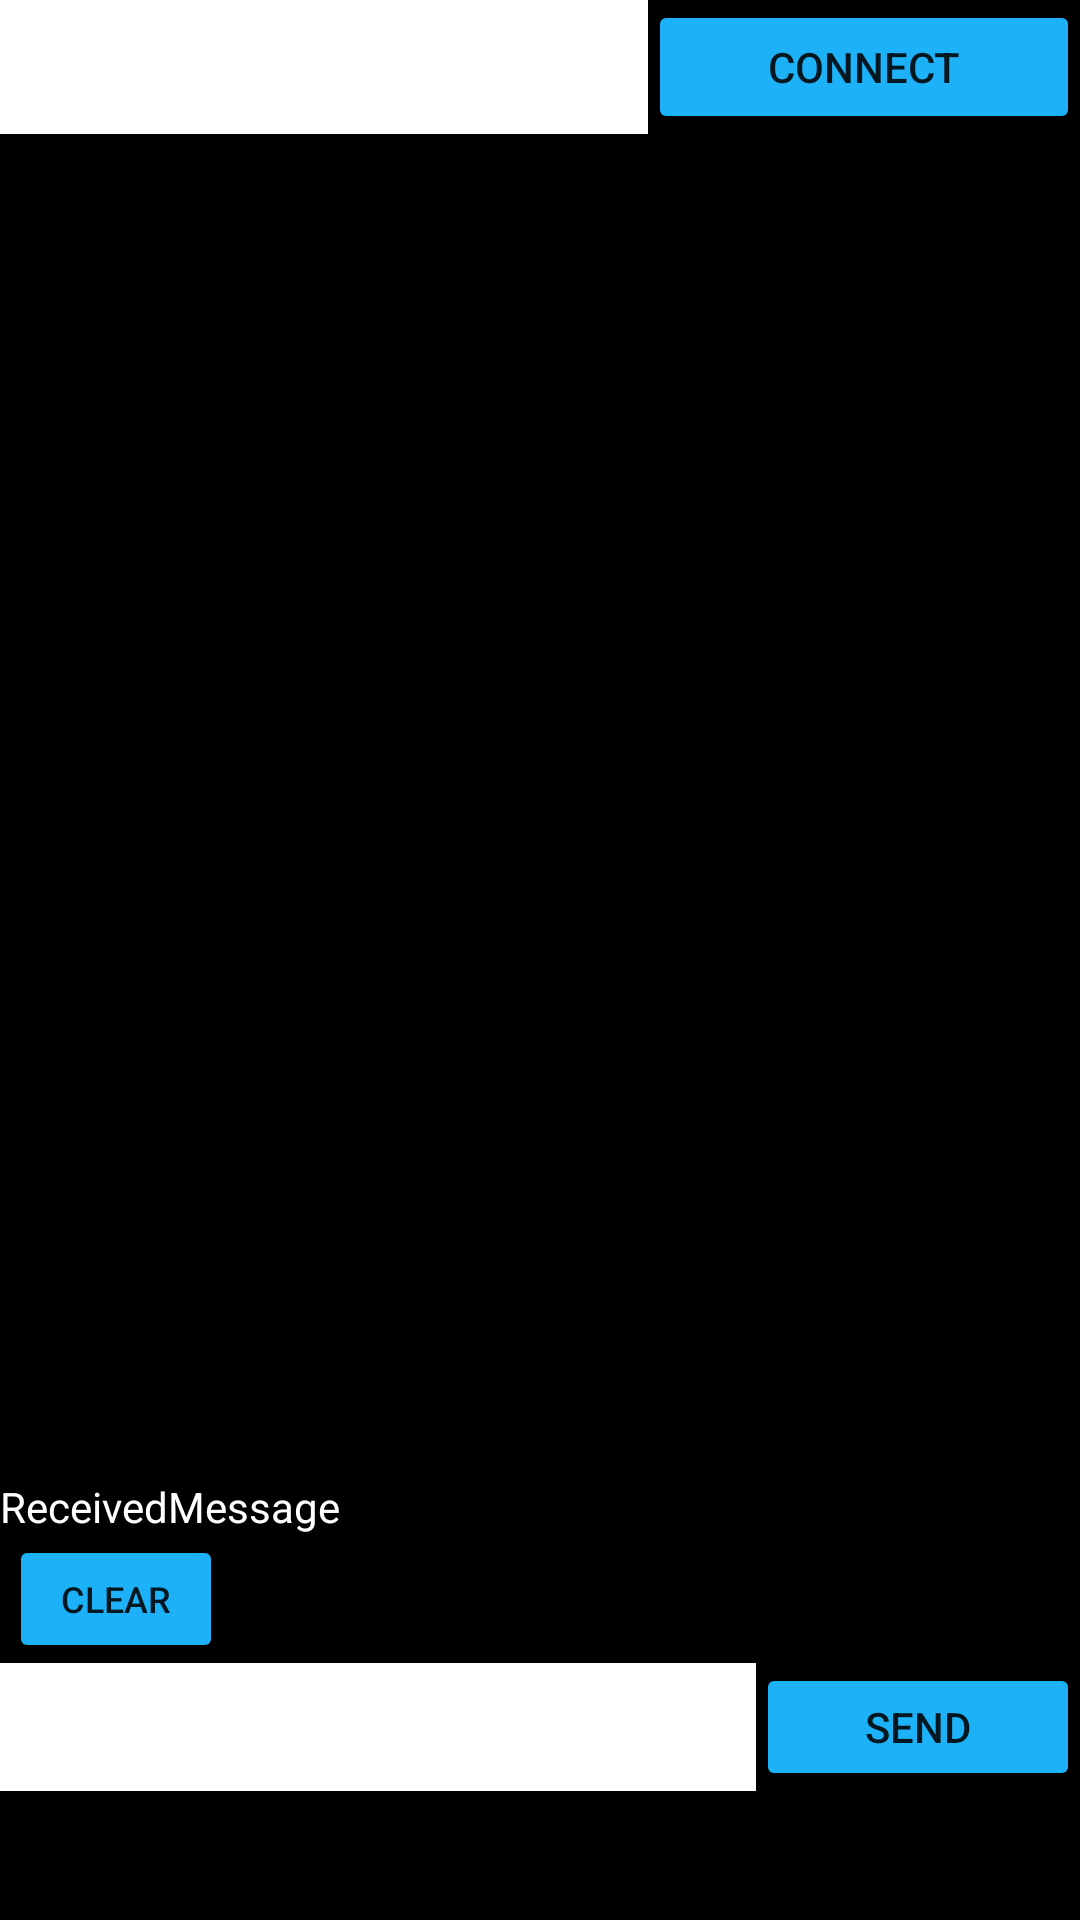

Reconstruct the res/layout file that produces this screen, plus the resources it refers to.
<!-- AndroidManifest.xml: application theme Theme.Bluetooth_connect -->
<!-- res/layout/activity_main.xml -->
<?xml version="1.0" encoding="utf-8"?>
<LinearLayout xmlns:android="http://schemas.android.com/apk/res/android"
    xmlns:app="http://schemas.android.com/apk/res-auto"
    xmlns:tools="http://schemas.android.com/tools"
    android:layout_width="match_parent"
    android:layout_height="match_parent"
    android:orientation="vertical"
    android:weightSum="100"
    tools:context=".MainActivity">

    <LinearLayout
        android:layout_width="match_parent"
        android:layout_height="0dp"
        android:layout_weight="7"
        android:orientation="horizontal"
        android:weightSum="1"
        android:background="@color/black"
        >

        <LinearLayout
            android:layout_width="0dp"
            android:layout_height="match_parent"
            android:layout_weight=".6"

            >

            <Spinner
                android:id="@+id/idMASpinnerBTPairedDevices"
                android:layout_width="match_parent"
                android:background="@color/white"
                android:layout_height="match_parent">

            </Spinner>

        </LinearLayout>

        <LinearLayout
            android:layout_width="0dp"
            android:layout_height="match_parent"
            android:layout_weight=".4">

            <Button
                android:id="@+id/idMAButtonConnect"
                android:layout_width="match_parent"
                android:text="Connect"
                android:backgroundTint="#1db1f7"
                android:layout_height="match_parent">

            </Button>

        </LinearLayout>


    </LinearLayout>

    <LinearLayout
        android:layout_width="match_parent"
        android:layout_height="0dp"
        android:layout_weight="73">


        <TextView
            android:id="@+id/idMATextViewReceivedMessage"
            android:layout_width="match_parent"
            android:layout_height="match_parent"
            android:background="@color/black"
            android:scrollbars="vertical"
            android:text="ReceivedMessage"
            android:gravity="bottom"
            android:textColor="@color/white">


        </TextView>


    </LinearLayout>

    <LinearLayout
        android:layout_width="match_parent"
        android:layout_height="0dp"
        android:layout_weight="20"
        android:weightSum="3"
        android:orientation="vertical"
        android:background="@color/black">


        <LinearLayout
            android:layout_width="match_parent"
            android:layout_height="0dp"
            android:orientation="horizontal"
            android:layout_weight="1"
            android:weightSum="100">

            <Button
                android:id="@+id/idMAButtonStoreData9"
                android:layout_width="0dp"
                android:layout_height="match_parent"
                android:text="Clear"
                android:layout_weight="20"
                android:textSize="12dp"
                android:layout_marginLeft="3dp"
                android:backgroundTint="#1db1f7">

            </Button>


        </LinearLayout>

        <LinearLayout
            android:layout_width="match_parent"
            android:layout_height="0dp"
            android:layout_weight="1"
            android:orientation="horizontal"
            android:weightSum="1">

            <LinearLayout
                android:layout_width="0dp"
                android:layout_height="match_parent"
                android:layout_weight=".7"
                >

                <EditText
                    android:id="@+id/idMAEditTextSendMessage"
                    android:layout_width="match_parent"
                    android:layout_height="match_parent"
                    android:textColor="@color/black"
                    android:background="@color/white">

                </EditText>


            </LinearLayout>


            <LinearLayout
                android:layout_width="0dp"
                android:layout_height="match_parent"
                android:layout_weight=".3"
                >

                <Button
                    android:id="@+id/idMAButtonSendData"
                    android:layout_width="match_parent"
                    android:layout_height="match_parent"
                    android:text="Send"
                    android:backgroundTint="#1db1f7"
                    >

                </Button>

            </LinearLayout>


        </LinearLayout>


    </LinearLayout>


</LinearLayout>
<!-- resources referenced by this layout -->
<resources>
  <style name="Theme.Bluetooth_connect" parent="Theme.MaterialComponents.DayNight.DarkActionBar">
          
          <item name="colorPrimary">@color/purple_500</item>
          <item name="colorPrimaryVariant">@color/purple_700</item>
          <item name="colorOnPrimary">@color/white</item>
          
          <item name="colorSecondary">@color/teal_200</item>
          <item name="colorSecondaryVariant">@color/teal_700</item>
          <item name="colorOnSecondary">@color/black</item>
          
          <item name="android:statusBarColor" tools:targetApi="l">?attr/colorPrimaryVariant</item>
          
      </style>
  <!-- not gathered from this repository: default colours our renderer supplied (Android Studio template values) -->
  <color name="purple_500">#FF6200EE</color>
  <color name="purple_700">#FF3700B3</color>
  <color name="teal_200">#FF03DAC5</color>
  <color name="teal_700">#FF018786</color>
  <color name="black">#FF000000</color>
  <color name="white">#FFFFFFFF</color>
</resources>
